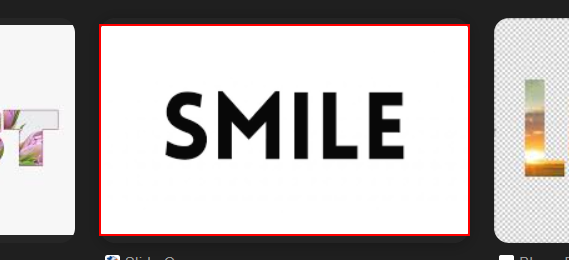
Workflow: Main

Step 1: get-text from the image 'Image Inside Your Text in PowerPoint'
